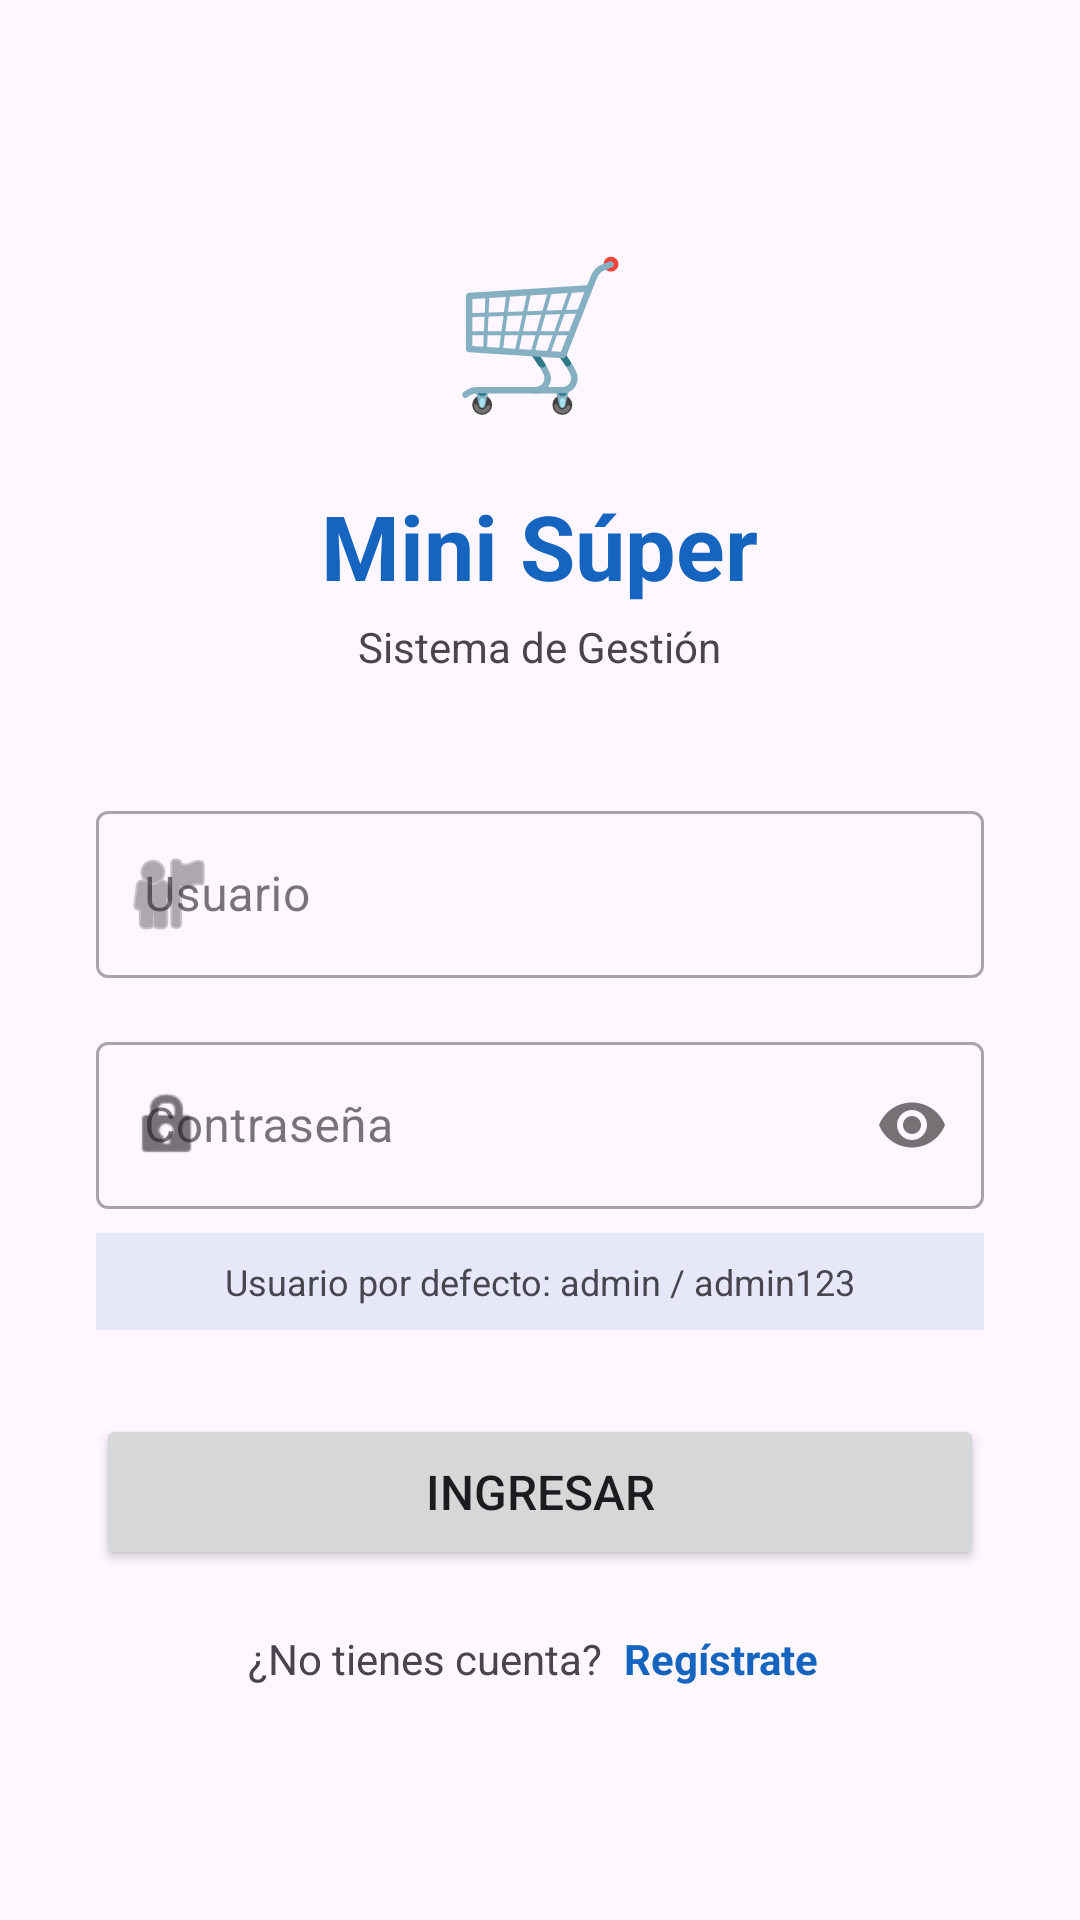

This screen was rendered from an Android layout file. Write that file and the resources it references.
<!-- AndroidManifest.xml: application theme Theme.Evaluacion_Practica_2 -->
<!-- res/layout/activity_login.xml -->
<?xml version="1.0" encoding="utf-8"?>
<ScrollView xmlns:android="http://schemas.android.com/apk/res/android"
    xmlns:app="http://schemas.android.com/apk/res-auto"
    android:layout_width="match_parent"
    android:layout_height="match_parent"
    android:background="?attr/colorSurface"
    android:fillViewport="true">

    <LinearLayout
        android:layout_width="match_parent"
        android:layout_height="wrap_content"
        android:orientation="vertical"
        android:gravity="center"
        android:padding="32dp"
        android:minHeight="600dp">

        
        <TextView
            android:layout_width="72dp"
            android:layout_height="72dp"
            android:text="🛒"
            android:textSize="48sp"
            android:gravity="center"
            android:layout_marginBottom="16dp"/>

        <TextView
            android:layout_width="wrap_content"
            android:layout_height="wrap_content"
            android:text="Mini Súper"
            android:textSize="30sp"
            android:textStyle="bold"
            android:textColor="?attr/colorPrimary"
            android:layout_marginBottom="4dp"/>

        <TextView
            android:layout_width="wrap_content"
            android:layout_height="wrap_content"
            android:text="Sistema de Gestión"
            android:textSize="14sp"
            android:textColor="?attr/colorOnSurfaceVariant"
            android:layout_marginBottom="40dp"/>

        
        <com.google.android.material.textfield.TextInputLayout
            android:layout_width="match_parent"
            android:layout_height="wrap_content"
            android:hint="Usuario"
            style="@style/Widget.MaterialComponents.TextInputLayout.OutlinedBox"
            app:startIconDrawable="@android:drawable/ic_menu_myplaces"
            android:layout_marginBottom="16dp">
            <com.google.android.material.textfield.TextInputEditText
                android:id="@+id/et_usuario"
                android:layout_width="match_parent"
                android:layout_height="wrap_content"
                android:inputType="text"
                android:imeOptions="actionNext"/>
        </com.google.android.material.textfield.TextInputLayout>

        
        <com.google.android.material.textfield.TextInputLayout
            android:layout_width="match_parent"
            android:layout_height="wrap_content"
            android:hint="Contraseña"
            style="@style/Widget.MaterialComponents.TextInputLayout.OutlinedBox"
            app:passwordToggleEnabled="true"
            app:startIconDrawable="@android:drawable/ic_lock_idle_lock"
            android:layout_marginBottom="8dp">
            <com.google.android.material.textfield.TextInputEditText
                android:id="@+id/et_contrasena"
                android:layout_width="match_parent"
                android:layout_height="wrap_content"
                android:inputType="textPassword"
                android:imeOptions="actionDone"/>
        </com.google.android.material.textfield.TextInputLayout>

        
        <TextView
            android:layout_width="match_parent"
            android:layout_height="wrap_content"
            android:text="Usuario por defecto: admin / admin123"
            android:textSize="12sp"
            android:textColor="?attr/colorOnSurfaceVariant"
            android:gravity="center"
            android:layout_marginBottom="28dp"
            android:background="#1A1565C0"
            android:padding="8dp"/>

        
        <Button
            android:id="@+id/btn_login"
            android:layout_width="match_parent"
            android:layout_height="52dp"
            android:text="Ingresar"
            android:textSize="16sp"
            android:layout_marginBottom="16dp"/>

        <LinearLayout
            android:layout_width="wrap_content"
            android:layout_height="wrap_content"
            android:orientation="horizontal"
            android:gravity="center">

            <TextView
                android:layout_width="wrap_content"
                android:layout_height="wrap_content"
                android:text="¿No tienes cuenta? "
                android:textSize="14sp"
                android:textColor="?attr/colorOnSurfaceVariant"/>

            <TextView
                android:id="@+id/tv_registrar"
                android:layout_width="wrap_content"
                android:layout_height="wrap_content"
                android:text="Regístrate"
                android:textSize="14sp"
                android:textColor="?attr/colorPrimary"
                android:textStyle="bold"
                android:padding="4dp"/>
        </LinearLayout>

    </LinearLayout>
</ScrollView>
<!-- resources referenced by this layout -->
<resources>
  <style name="Theme.Evaluacion_Practica_2" parent="Base.Theme.Evaluacion_Practica_2" />
  <style name="Base.Theme.Evaluacion_Practica_2" parent="Theme.Material3.DayNight.NoActionBar">
          <item name="colorPrimary">@color/colorPrimary</item>
          <item name="colorPrimaryDark">@color/colorPrimaryDark</item>
          <item name="colorAccent">@color/colorAccent</item>
      </style>
  <color name="colorPrimary">#1565C0</color>
  <color name="colorPrimaryDark">#0D47A1</color>
  <color name="colorAccent">#FF6F00</color>
</resources>
